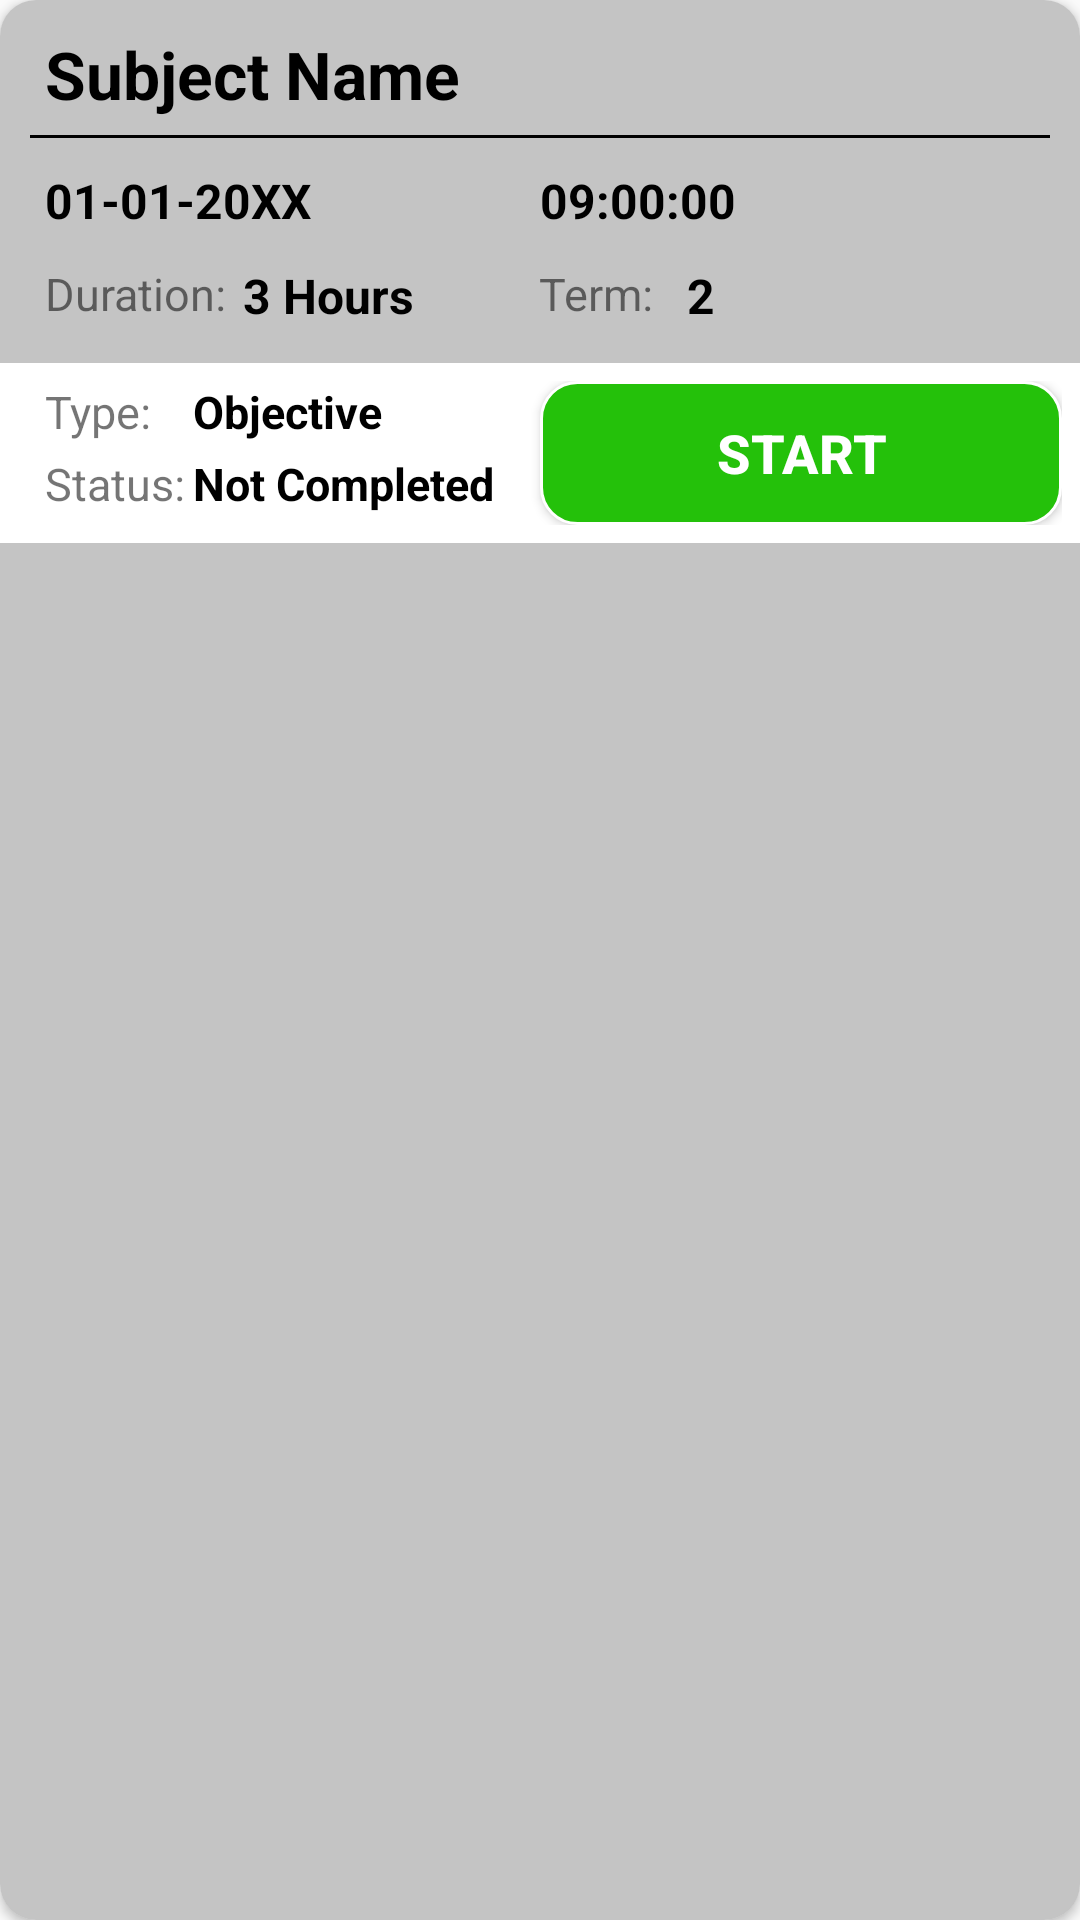

Android layout source for this screen:
<!-- AndroidManifest.xml: application theme AppTheme -->
<!-- res/layout/examtest_single_row.xml -->
<?xml version="1.0" encoding="utf-8"?>
<androidx.cardview.widget.CardView xmlns:android="http://schemas.android.com/apk/res/android"
    android:layout_width="match_parent"
    android:layout_height="180dp"
    xmlns:app="http://schemas.android.com/apk/res-auto"
    android:layout_marginLeft="10dp"
    android:layout_marginRight="10dp"
    android:layout_marginTop="6dp"
    android:layout_marginBottom="7dp"
    android:background="#ffffff"
    app:cardCornerRadius="12dp"
    android:orientation="horizontal"
    app:cardBackgroundColor="#f5f5f5">

    <RelativeLayout
        android:layout_width="match_parent"
        android:layout_height="match_parent"
        android:background="#c4c4c4">

        <TextView
            android:id="@+id/txtSubjectName"
            android:layout_width="match_parent"
            android:layout_height="45dp"
            android:paddingStart="15dp"
            android:paddingTop="10dp"
            android:text="Subject Name"
            android:textColor="@color/black"
            android:textSize="22sp"
            android:textStyle="bold" />

        <View
            android:id="@+id/line"
            android:layout_width="match_parent"
            android:layout_height="1dp"
            android:layout_marginStart="10dp"
            android:layout_marginEnd="10dp"
            android:layout_below="@id/txtSubjectName"
            android:background="@color/black"/>

        <RelativeLayout
            android:id="@+id/rl2"
            android:layout_width="match_parent"
            android:layout_height="75dp"
            android:layout_below="@id/line">
            <LinearLayout
                android:id="@id/ll"
                android:layout_width="match_parent"
                android:layout_height="wrap_content"
                android:layout_marginStart="15dp"
                android:layout_marginTop="10dp"
                android:layout_marginEnd="15dp"
                android:weightSum="4">

                <TextView
                    android:id="@+id/txtSubjectDate"
                    android:layout_width="0dp"
                    android:layout_height="match_parent"
                    android:layout_weight="2"
                    android:text="01-01-20XX"
                    android:textColor="@color/black"
                    android:textSize="16sp"
                    android:textStyle="bold" />

                <TextView
                    android:id="@+id/txtSubjectTime"
                    android:layout_width="0dp"
                    android:layout_height="match_parent"
                    android:layout_weight="2"
                    android:text="09:00:00"
                    android:textColor="@color/black"
                    android:textSize="16sp"
                    android:textStyle="bold" />

            </LinearLayout>

            <LinearLayout
                android:layout_width="match_parent"
                android:layout_height="wrap_content"
                android:layout_below="@id/ll"
                android:layout_marginStart="15dp"
                android:layout_marginTop="10dp"
                android:layout_marginEnd="15dp"
                android:weightSum="4">

                <TextView
                    android:layout_width="0dp"
                    android:layout_height="match_parent"
                    android:layout_weight="0.8"
                    android:text="Duration:"
                    android:textSize="15sp" />

                <TextView
                    android:id="@+id/txtSubjectDuration"
                    android:layout_width="0dp"
                    android:layout_height="match_parent"
                    android:layout_weight="1.1"
                    android:text="3 Hours"
                    android:textColor="@color/black"
                    android:textSize="16sp"
                    android:textStyle="bold" />

                <TextView
                    android:layout_width="0dp"
                    android:layout_height="match_parent"
                    android:layout_weight="0.1" />

                <TextView
                    android:layout_width="0dp"
                    android:layout_height="match_parent"
                    android:layout_weight="0.6"
                    android:text="Term:"
                    android:textSize="15sp" />

                <TextView
                    android:id="@+id/txtSubjectTerm"
                    android:layout_width="0dp"
                    android:layout_height="match_parent"
                    android:layout_weight="1.4"
                    android:text="2"
                    android:textColor="@color/black"
                    android:textSize="16sp"
                    android:textStyle="bold" />

            </LinearLayout>
        </RelativeLayout>


            <LinearLayout
                android:layout_below="@id/rl2"
                android:layout_width="match_parent"
                android:layout_height="60dp"
                android:orientation="horizontal"
                android:padding="6dp"
                android:background="@color/colorWhite"
                android:weightSum="2">

                <LinearLayout
                    android:id="@id/ll"
                    android:layout_width="0dp"
                    android:layout_height="match_parent"
                    android:orientation="vertical"
                    android:layout_weight="1"
                    android:weightSum="4">

                    <LinearLayout
                        android:layout_width="match_parent"
                        android:layout_height="0dp"
                        android:layout_weight="2"
                        android:weightSum="2">
                        <TextView
                            android:layout_width="0dp"
                            android:layout_height="match_parent"
                            android:layout_weight="0.6"
                            android:layout_marginStart="9dp"
                            android:text="Type:"
                            android:textSize="15sp" />
                        <TextView
                            android:id="@+id/txtSubjectType"
                            android:layout_width="0dp"
                            android:layout_height="match_parent"
                            android:text="Objective"
                            android:layout_weight="1.4"
                            android:textColor="@color/black"
                            android:textSize="15sp"
                            android:textStyle="bold" />
                    </LinearLayout>

                    <LinearLayout
                        android:layout_width="match_parent"
                        android:layout_height="0dp"
                        android:layout_weight="2"
                        android:weightSum="2">
                        <TextView
                            android:layout_width="0dp"
                            android:layout_height="match_parent"
                            android:layout_weight="0.6"
                            android:layout_marginStart="9dp"
                            android:text="Status:"
                            android:textSize="15sp" />
                        <TextView
                            android:id="@+id/txtSubjectStatus"
                            android:layout_width="0dp"
                            android:layout_height="match_parent"
                            android:text="Not Completed"
                            android:layout_weight="1.7"
                            android:textColor="@color/black"
                            android:textSize="15sp"
                            android:textStyle="bold" />
                    </LinearLayout>

                </LinearLayout>

                <Button
                    android:layout_width="0dp"
                    android:layout_height="match_parent"
                    android:layout_weight="1"
                    android:text="Start"
                    android:textAllCaps="true"
                    android:textStyle="bold"
                    android:textColor="@color/colorWhite"
                    android:textSize="18sp"
                    android:background="@drawable/green_button_background"/>

            </LinearLayout>
        </RelativeLayout>
</androidx.cardview.widget.CardView>
<!-- resources referenced by this layout -->
<resources>
  <color name="black">#000000</color>
  <color name="colorWhite">#ffffff</color>
  <!-- drawable green_button_background (drawable) -->
  <?xml version="1.0" encoding="utf-8"?>
  <shape xmlns:android="http://schemas.android.com/apk/res/android"
      android:shape="rectangle">
  
  
      <stroke
          android:width="1dp"
          android:color="@color/colorWhite"/>
  
      <corners android:radius="12dp"/>
  
      <solid
          android:color="@color/btn_green"/>
  
  </shape>
  <style name="AppTheme" parent="Theme.AppCompat.Light.NoActionBar">
          
          <item name="colorPrimary">@color/colorPrimary</item>
          <item name="colorPrimaryDark">@color/colorPrimaryDark</item>
          <item name="colorAccent">@color/colorAccent</item>
      </style>
  <color name="btn_green">#24C10A</color>
  <color name="colorPrimary">#1faa00</color>
  <color name="colorPrimaryDark">#1faa00</color>
  <color name="colorAccent">#1faa00</color>
</resources>
